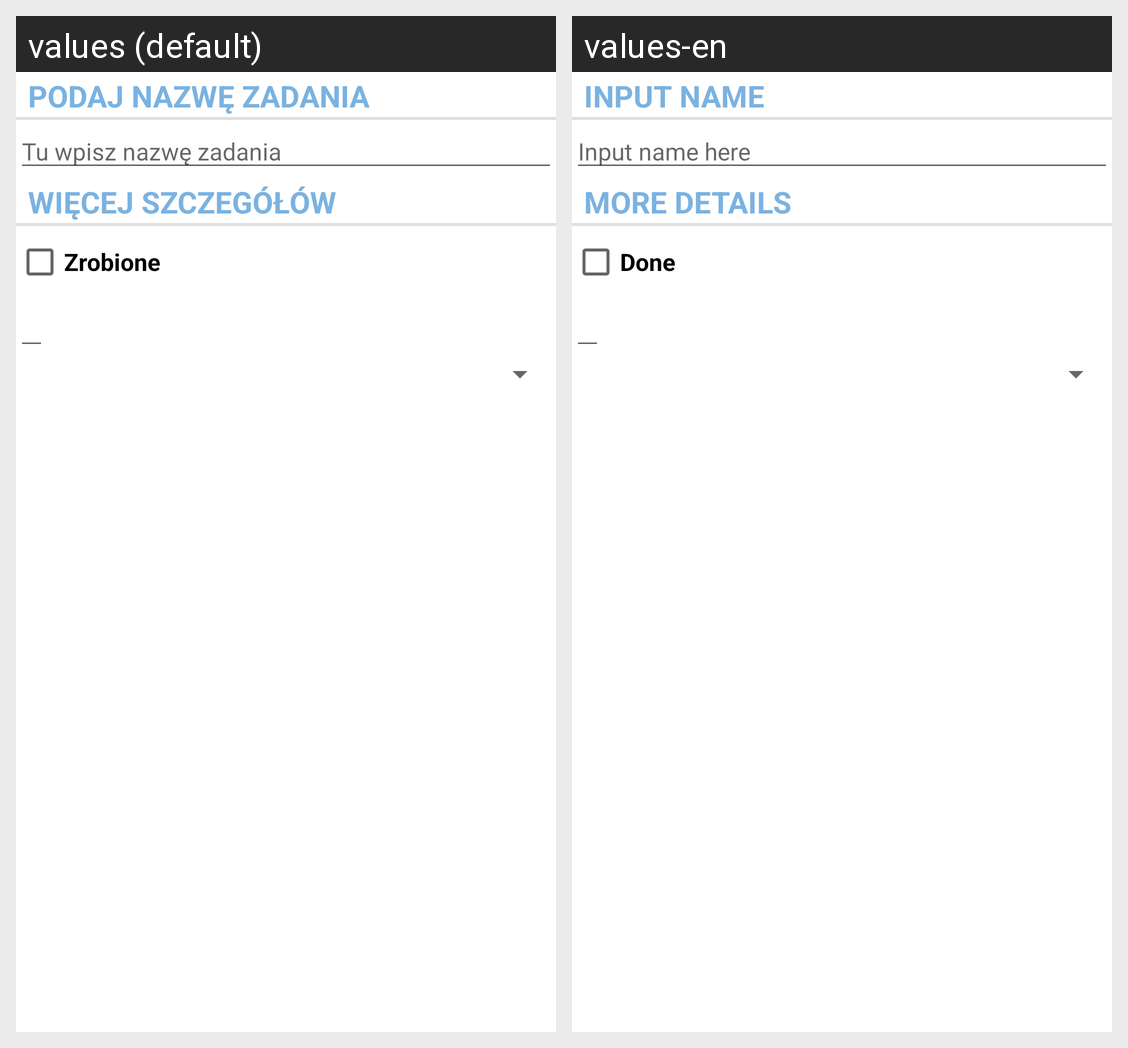

The same Android screen rendered under two of its app's locales, left to right. List the strings drawn on it with the default value and each locale's translation.
Android screen res/layout/fragment_task.xml rendered under 2 locales, left to right: values (default), values-en. Device: Nexus 5 (rendered at 1080×1920; each locale shown at half size, 540×960, under a caption strip naming it); theme Theme.TodoApp.
Strings drawn on this screen, with the default value and each locale's value (text and hints the layout hard-codes, and strings that could not be matched under every locale, appear in the picture but are not listed):

task_name_label
  values: Podaj nazwę zadania
  values-en: Input name

task_name_hint
  values: Tu wpisz nazwę zadania
  values-en: Input name here

task_details_label
  values: Więcej szczegółów
  values-en: More details

task_done_label
  values: Zrobione
  values-en: Done
